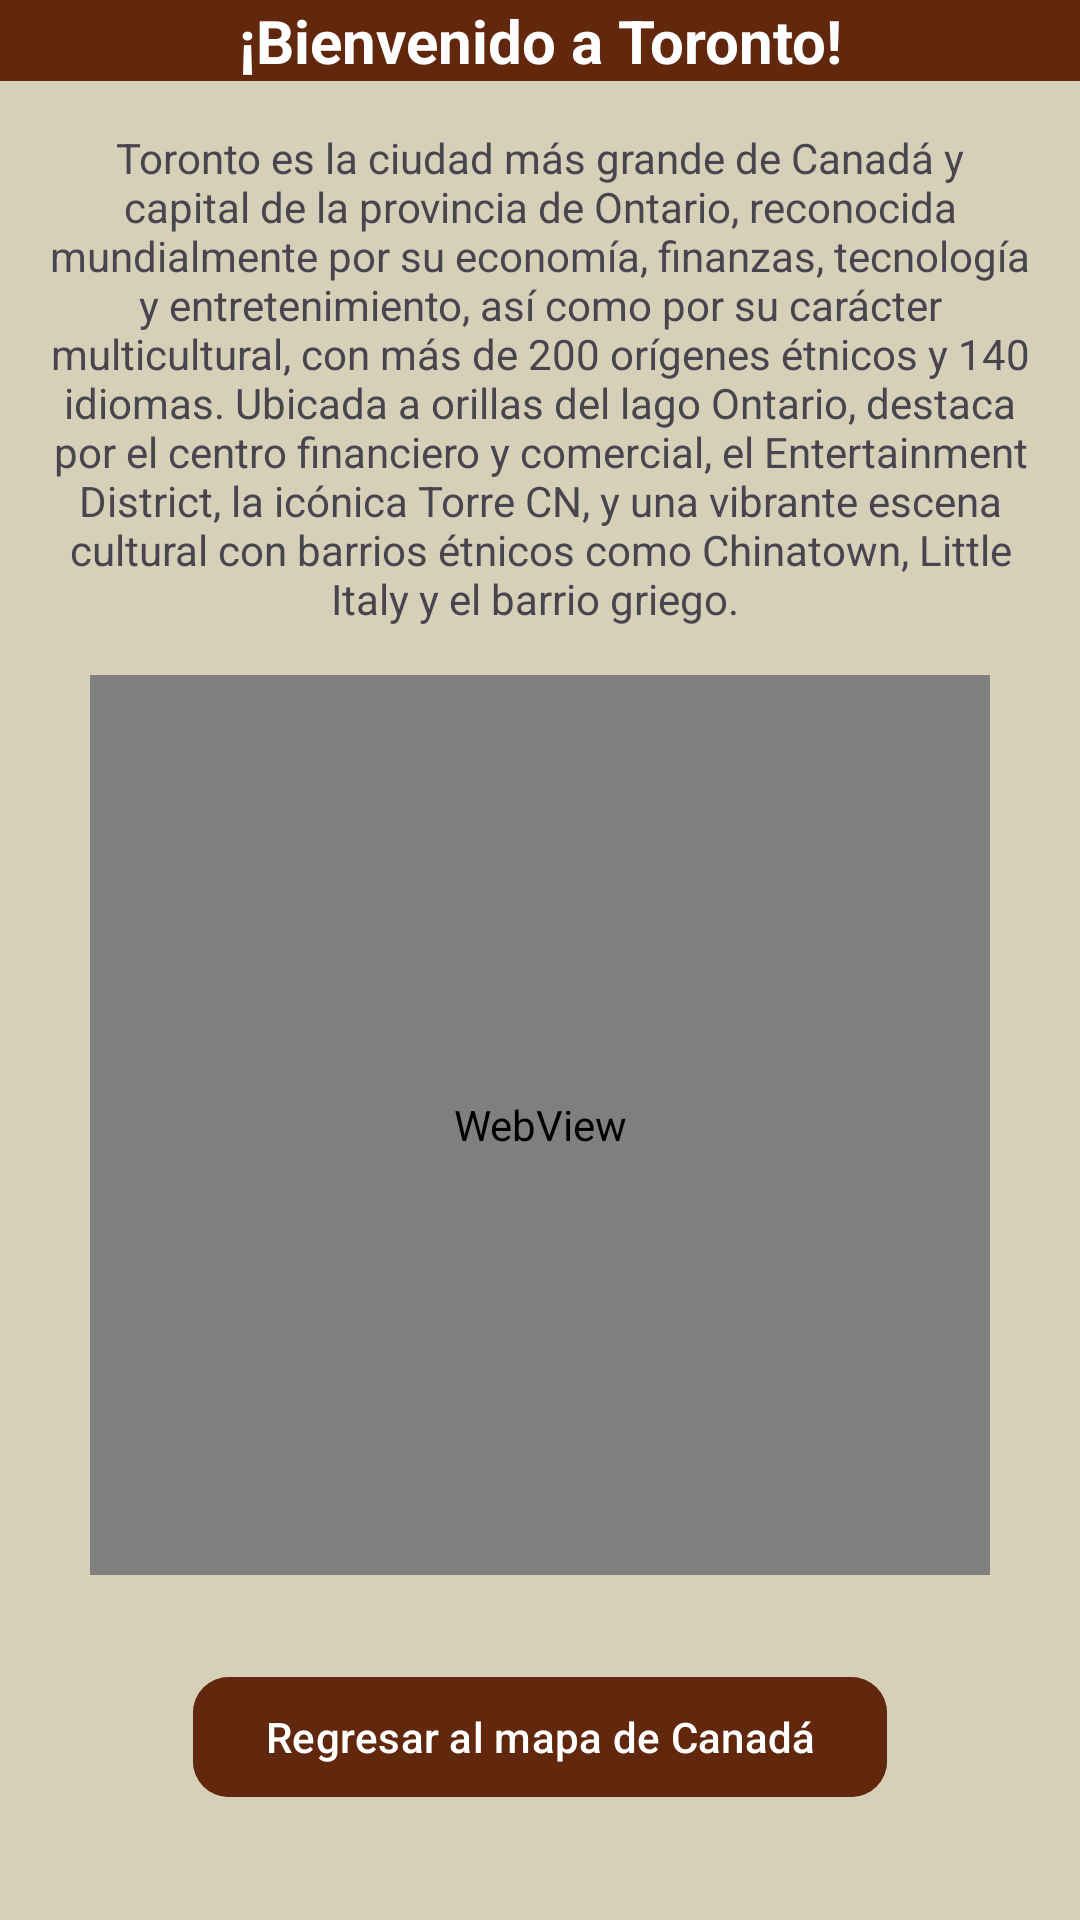

Android layout source for this screen:
<!-- AndroidManifest.xml: application theme Base.Theme.AventuraInteractiva.MainActivity -->
<!-- res/layout/fragment_toronto.xml -->
<?xml version="1.0" encoding="utf-8"?>
<androidx.constraintlayout.widget.ConstraintLayout xmlns:android="http://schemas.android.com/apk/res/android"
    xmlns:tools="http://schemas.android.com/tools"
    android:layout_width="match_parent"
    android:layout_height="match_parent"
    xmlns:app="http://schemas.android.com/apk/res-auto"
    tools:context=".torontoFragment"
    android:background="@color/FondoToronto">


    <TextView
        android:id="@+id/tituloToronto"
        android:textSize="20dp"
        android:layout_width="0dp"
        android:layout_height="wrap_content"
        android:text="¡Bienvenido a Toronto!"
        android:textStyle="bold"
        android:background="@color/botonFondoToronto"
        android:textColor="@color/letrasToronto"
        android:gravity="center"
        app:layout_constraintEnd_toEndOf="parent"
        app:layout_constraintStart_toStartOf="parent"
        app:layout_constraintTop_toTopOf="parent"/>

    <TextView
        android:id="@+id/ReseñaToronto"
        android:layout_width="match_parent"
        android:layout_height="wrap_content"
        android:gravity="center"
        android:padding="16dp"
        android:text="Toronto es la ciudad más grande de Canadá y capital de la provincia de Ontario, reconocida mundialmente por su economía, finanzas, tecnología y entretenimiento, así como por su carácter multicultural, con más de 200 orígenes étnicos y 140 idiomas. Ubicada a orillas del lago Ontario, destaca por el centro financiero y comercial, el Entertainment District, la icónica Torre CN, y una vibrante escena cultural con barrios étnicos como Chinatown, Little Italy y el barrio griego. "
        app:layout_constraintTop_toBottomOf="@id/tituloToronto"
        app:layout_constraintStart_toStartOf="parent"
        app:layout_constraintEnd_toEndOf="parent"/>

    <WebView
        android:id="@+id/videoToronto"
        app:layout_constraintEnd_toEndOf="parent"
        app:layout_constraintStart_toStartOf="parent"
        app:layout_constraintTop_toBottomOf="@id/ReseñaToronto"
        android:layout_width="300dp"
        android:layout_height="300dp"
        tools:layout_editor_absoluteX="176dp"
        tools:layout_editor_absoluteY="140dp" />


    <com.google.android.material.button.MaterialButton
        android:id="@+id/buttonToronto"
        android:layout_width="wrap_content"
        android:layout_height="wrap_content"
        android:gravity="center"
        android:text="Regresar al mapa de Canadá"
        android:backgroundTint="@color/botonFondoToronto"
        android:textColor="@color/letrasToronto"
        app:cornerRadius="12dp"
        android:elevation="8dp"
        app:rippleColor="@android:color/darker_gray"
        app:layout_constraintTop_toBottomOf="@+id/videoToronto"
        app:layout_constraintStart_toStartOf="parent"
        app:layout_constraintEnd_toEndOf="parent"
        android:layout_marginTop="30dp" />

</androidx.constraintlayout.widget.ConstraintLayout>
<!-- resources referenced by this layout -->
<resources>
  <color name="FondoToronto">#D5D0B7</color>
  <color name="botonFondoToronto">#62280E</color>
  <color name="letrasToronto">#FFFFFF</color>
  <style name="Base.Theme.AventuraInteractiva.MainActivity" parent="Theme.Material3.DayNight.NoActionBar">
          
          <item name="android:windowBackground">@color/mainFondo</item>
          <item name="colorPrimary">@color/mainTitulo</item>
          <item name="colorPrimaryVariant">@color/mainTituloLetras</item>
      </style>
  <color name="mainFondo">#C2FAF1</color>
  <color name="mainTitulo">#4CCA54</color>
  <color name="mainTituloLetras">#000000</color>
</resources>
